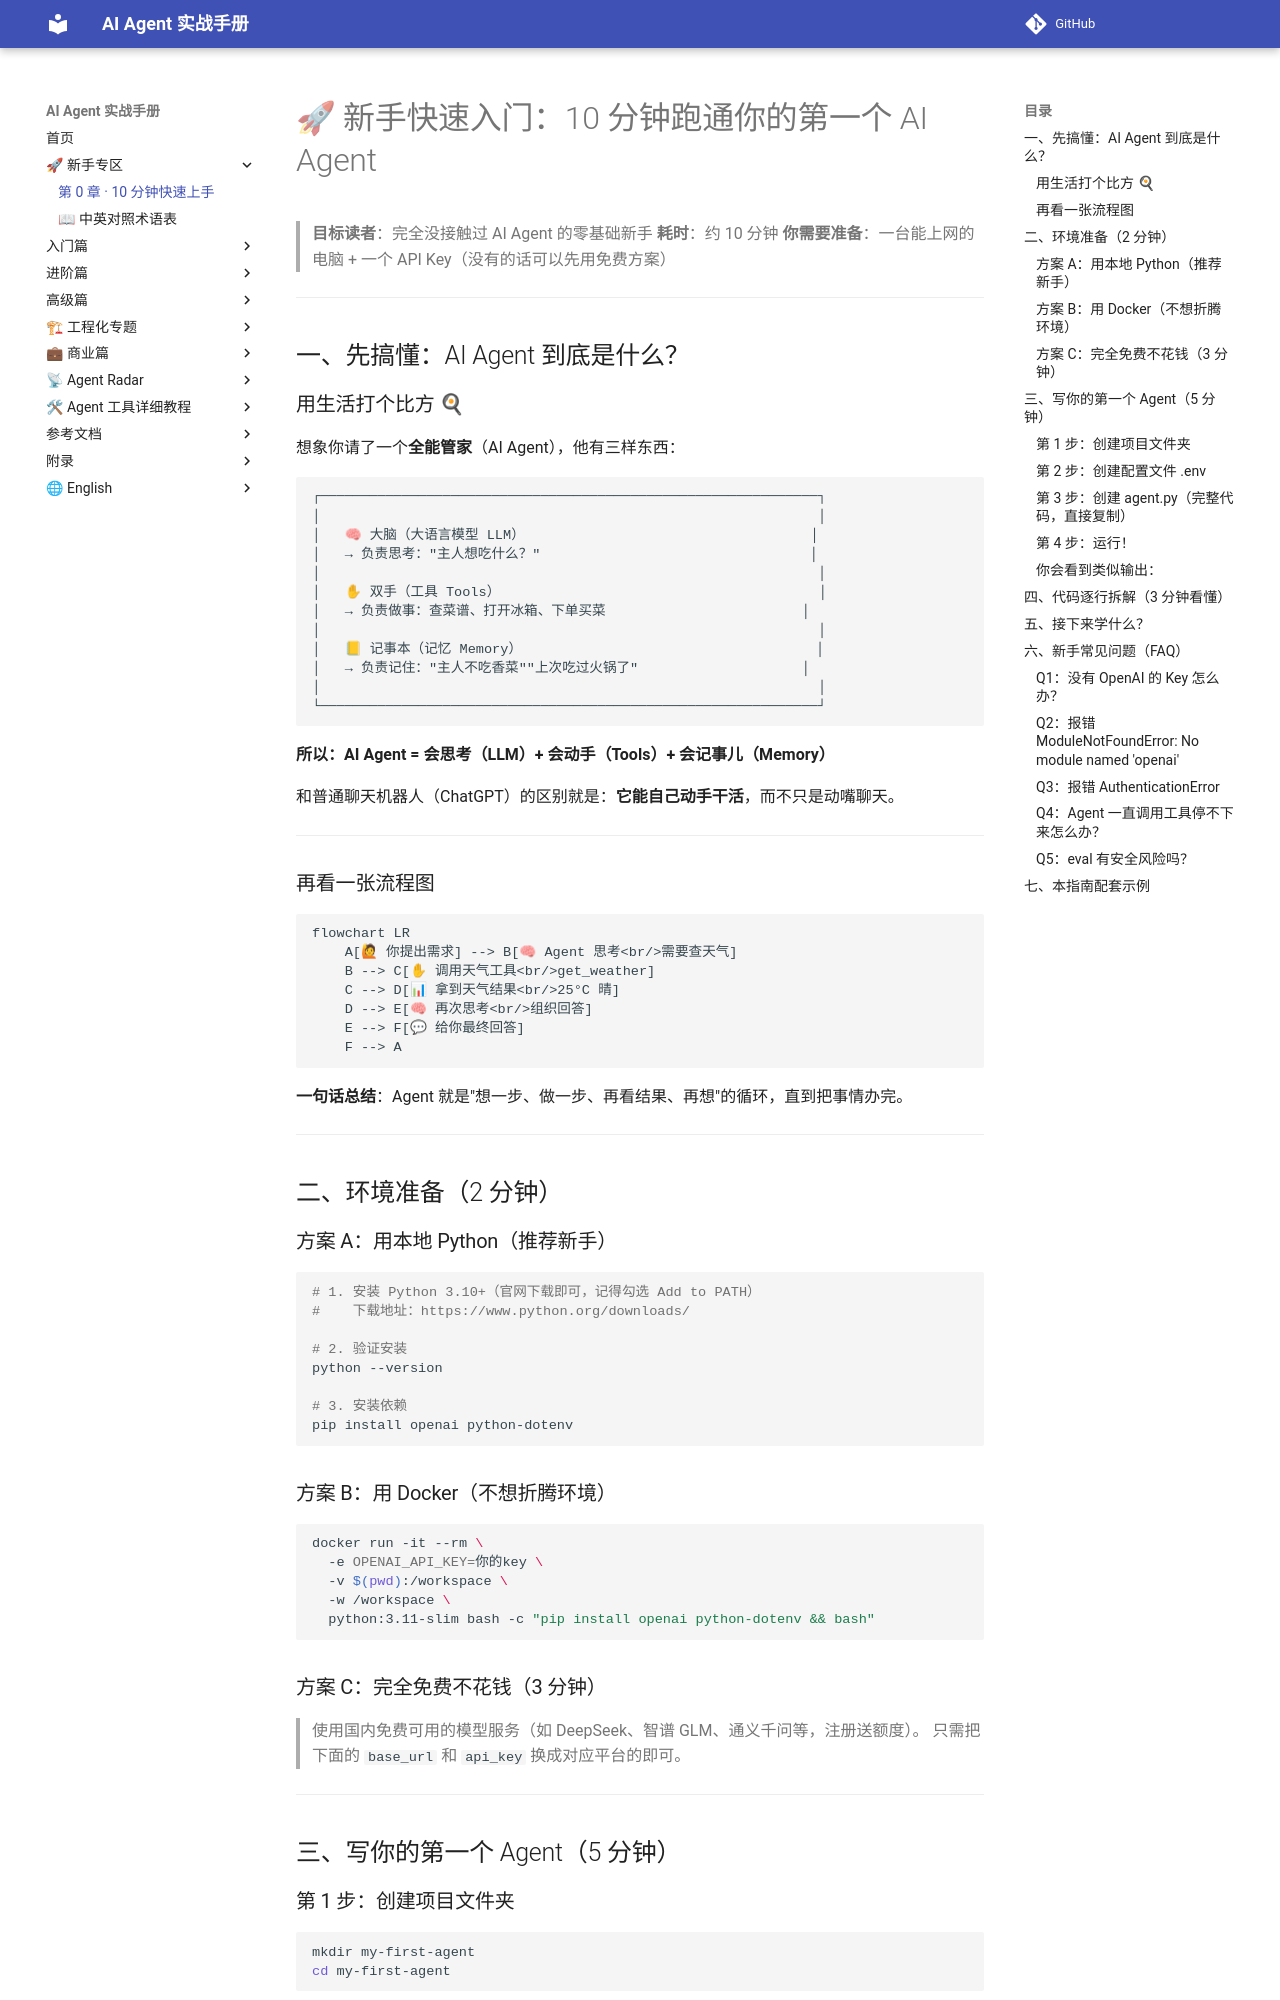

repository: Xwh630/ai-agent-handbook · page: chapters/00-quickstart/index.html · generator: mkdocs

---
适配框架版本: 通用 N/A
最后校验: 2026-10-06
上游变更监控: N/A
---

# 🚀 新手快速入门：10 分钟跑通你的第一个 AI Agent

> **目标读者**：完全没接触过 AI Agent 的零基础新手
> **耗时**：约 10 分钟
> **你需要准备**：一台能上网的电脑 + 一个 API Key（没有的话可以先用免费方案）

---

## 一、先搞懂：AI Agent 到底是什么？

### 用生活打个比方 🍳

想象你请了一个**全能管家**（AI Agent），他有三样东西：

```
┌─────────────────────────────────────────────────────────────┐
│                                                             │
│   🧠 大脑（大语言模型 LLM）                                   │
│   → 负责思考："主人想吃什么？"                                 │
│                                                             │
│   ✋ 双手（工具 Tools）                                       │
│   → 负责做事：查菜谱、打开冰箱、下单买菜                        │
│                                                             │
│   📒 记事本（记忆 Memory）                                    │
│   → 负责记住："主人不吃香菜""上次吃过火锅了"                    │
│                                                             │
└─────────────────────────────────────────────────────────────┘
```

**所以：AI Agent = 会思考（LLM）+ 会动手（Tools）+ 会记事儿（Memory）**

和普通聊天机器人（ChatGPT）的区别就是：**它能自己动手干活**，而不只是动嘴聊天。

---

### 再看一张流程图

```mermaid
flowchart LR
    A[🙋 你提出需求] --> B[🧠 Agent 思考<br/>需要查天气]
    B --> C[✋ 调用天气工具<br/>get_weather]
    C --> D[📊 拿到天气结果<br/>25°C 晴]
    D --> E[🧠 再次思考<br/>组织回答]
    E --> F[💬 给你最终回答]
    F --> A
```

**一句话总结**：Agent 就是"想一步、做一步、再看结果、再想"的循环，直到把事情办完。

---

## 二、环境准备（2 分钟）

### 方案 A：用本地 Python（推荐新手）

```bash
# 1. 安装 Python 3.10+（官网下载即可，记得勾选 Add to PATH）
#    下载地址：https://www.python.org/downloads/

# 2. 验证安装
python --version

# 3. 安装依赖
pip install openai python-dotenv
```

### 方案 B：用 Docker（不想折腾环境）

```bash
docker run -it --rm \
  -e OPENAI_API_KEY=你的key \
  -v $(pwd):/workspace \
  -w /workspace \
  python:3.11-slim bash -c "pip install openai python-dotenv && bash"
```

### 方案 C：完全免费不花钱（3 分钟）

> 使用国内免费可用的模型服务（如 DeepSeek、智谱 GLM、通义千问等，注册送额度）。
> 只需把下面的 `base_url` 和 `api_key` 换成对应平台的即可。

---

## 三、写你的第一个 Agent（5 分钟）

### 第 1 步：创建项目文件夹

```bash
mkdir my-first-agent
cd my-first-agent
```
